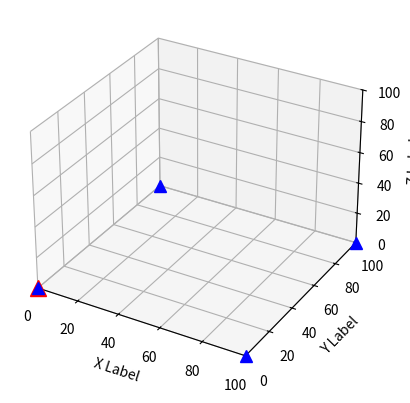

This chart was generated by the following Python code:
import numpy as np
from matplotlib import pyplot as plt
from mpl_toolkits.mplot3d import Axes3D
import matplotlib.animation as animmation
from numpy import poly1d
import sympy as sp  
# s=np.array([[0,round(np.random.random()*100),round(np.random.random()*100),round(np.random.random()*100),
# round(np.random.random()*100)],[0,round(np.random.random()*100),round(np.random.random()*100),round(np.random.random()*100),round(np.random.random()*100)],[0,0,0,0,0]],dtype=int) 
s=np.array([[0,0,100,0,100],[0,0,0,100,100],[0,0,0,0,0]],dtype=int)   #s初始位置 
a=np.array([[1,1,1,1],[0,0,0,0],[0,0,0,0],[0,0,0,0],[0,0,0,0]],dtype=int)   #相关矩阵

#h = np.array([[-15,-5,15,5],[-30,-30,-30,-30],[0,0,0,0]],dtype=int) #偏移矩阵
h = np.array([[15,-15,-15,15],[-15,15,-15,15],[0,0,0,0]],dtype=int)
#h = np.array([[-13,-8,13,8],[-15,-35,-15,-35],[0,0,0,0]],dtype=int)
#h = np.array([[-15,15,-7,7],[-20,-20,-10,-10],[0,0,0,0]],dtype=int)

x0 = 50 + 30 * sp.cos(2  * sp.symbols('t'))
y0 = 50 + 30 * sp.sin(2  * sp.symbols('t'))
z0=50+ 30 * sp.sin(2  * sp.symbols('t'))
# x0 = 50 
# y0 = 50 
# z0=50
Fx1=0
Fy1=0
Fz1=0
Fx2=0
Fy2=0
Fz2=0
Fx3=0
Fy3=0
Fz3=0
Fx4=0
Fy4=0
Fz4=0
def update(data):
    #print(data)
    line0.set_data([data[0], data[1]])
    line0.set_3d_properties(data[2])
    line1.set_data([data[3], data[4]])
    line1.set_3d_properties(data[5])
    line2.set_data([data[6], data[7]])
    line2.set_3d_properties(data[8])
    line3.set_data([data[9], data[10]])
    line3.set_3d_properties(data[11])
    line4.set_data([data[12], data[13]])
    line4.set_3d_properties(data[14])
    return line0,line1,line2,line3,line4

def data_gen():
    global x0,y0,z0,Fx1,Fy1,Fz1,Fx2,Fy2,Fz2,Fx3,Fy3,Fz3,Fx4,Fy4,Fz4
    data = []
    fx0 = sp.lambdify(sp.symbols('t'), x0)
    fy0 = sp.lambdify(sp.symbols('t'), y0)
    fz0 = sp.lambdify(sp.symbols('t'), z0)
    fx1, Fx1=getFunc(1, s[0][1],  'x')
    fy1, Fy1=getFunc(1, s[1][1],  'y')
    fz1, Fz1=getFunc(1, s[2][1],  'z')
    fx2, Fx2=getFunc(2, s[0][2],  'x')
    fy2, Fy2=getFunc(2, s[1][2],  'y')
    fz2, Fz2=getFunc(2, s[2][2],  'z')
    fx3, Fx3=getFunc(3, s[0][3],  'x')
    fy3, Fy3=getFunc(3, s[1][3],  'y')
    fz3, Fz3=getFunc(3, s[2][3],  'z')
    fx4, Fx4=getFunc(4, s[0][4],  'x')
    fy4, Fy4=getFunc(4, s[1][4],  'y')
    fz4, Fz4=getFunc(4, s[2][4],  'z')
    t_range = np.arange(0, 100, 0.01)
    t_len = len(t_range)
    for ti in range(1,t_len):
        t = t_range[ti]
        data.append([fx0(t), fy0(t), fz0(t), fx1(t), fy1(t), fz1(t), fx2(t), fy2(t), fz2(t), fx3(t), fy3(t), fz3(t), fx4(t), fy4(t), fz4(t)])
    return data

def getFunc(k, s, p):
    if p=='x':
        f1=sp.dsolve(sp.diff(f(t),t,2)-sp.diff(x0,t,2) +  a[0][k-1]*(f(t)-  x0 -h[0][k-1] +2*(sp.diff(f(t),t,1)-sp.diff(x0,t,1)) )
         +a[1][k-1]*(f(t)-h[0][k-1] -(Fx1-h[0][0]) +2*(sp.diff(f(t),t,1)-sp.diff(Fx1,t,1)))
         +a[2][k-1]*(f(t)-h[0][k-1] -(Fx2-h[0][1]) +2*(sp.diff(f(t),t,1)-sp.diff(Fx2,t,1)))  
         +a[3][k-1]*(f(t)-h[0][k-1] -(Fx3-h[0][2]) +2*(sp.diff(f(t),t,1)-sp.diff(Fx3,t,1)))  
         +a[4][k-1]*(f(t)-h[0][k-1] -(Fx4-h[0][3]) +2*(sp.diff(f(t),t,1)-sp.diff(Fx4,t,1))),f(t))
    if p=='y':
        f1=sp.dsolve(sp.diff(f(t),t,2)-sp.diff(y0,t,2) +  a[0][k-1]*(f(t)-  y0 -h[1][k-1] +2*(sp.diff(f(t),t,1)-sp.diff(y0,t,1)) )
         +a[1][k-1]*(f(t)-h[1][k-1] -(Fy1-h[1][0]) +2*(sp.diff(f(t),t,1)-sp.diff(Fy1,t,1)))
         +a[2][k-1]*(f(t)-h[1][k-1] -(Fy2-h[1][1]) +2*(sp.diff(f(t),t,1)-sp.diff(Fy2,t,1)))  
         +a[3][k-1]*(f(t)-h[1][k-1] -(Fy3-h[1][2]) +2*(sp.diff(f(t),t,1)-sp.diff(Fy3,t,1)))  
         +a[4][k-1]*(f(t)-h[1][k-1] -(Fy4-h[1][3]) +2*(sp.diff(f(t),t,1)-sp.diff(Fy4,t,1))),f(t))
    if p=='z':
        f1=sp.dsolve(sp.diff(f(t),t,2)-sp.diff(z0,t,2) +  a[0][k-1]*(f(t)-  z0 -h[2][k-1] +2*(sp.diff(f(t),t,1)-sp.diff(z0,t,1)) )
         +a[1][k-1]*(f(t)-h[2][k-1] -(Fz1-h[2][0]) +2*(sp.diff(f(t),t,1)-sp.diff(Fz1,t,1)))
         +a[2][k-1]*(f(t)-h[2][k-1] -(Fz2-h[2][1]) +2*(sp.diff(f(t),t,1)-sp.diff(Fz2,t,1)))  
         +a[3][k-1]*(f(t)-h[2][k-1] -(Fz3-h[2][2]) +2*(sp.diff(f(t),t,1)-sp.diff(Fz3,t,1)))  
         +a[4][k-1]*(f(t)-h[2][k-1] -(Fz4-h[2][3]) +2*(sp.diff(f(t),t,1)-sp.diff(Fz4,t,1))),f(t))
    f1=f1.rhs
    f2=sp.diff(f1, t)
    solve=sp.solve([f1.subs(t,0)-s, f2.subs(t,0)],[C1, C2])
    f1= f1.subs({C1:solve[C1],C2:solve[C2]})
    print(str(k)+"号机"+p+"控制函数："+str(f1))
    f_func = sp.lambdify(t, f1)
    return f_func, f1

	
if __name__=="__main__":
 
    t=sp.symbols('t')
    f=sp.Function('f')
    C1=sp.symbols('C1')
    C2=sp.symbols('C2')
    fig = plt.figure()
    ax = fig.add_subplot(111,projection='3d')
    ax.set_xlabel('X Label')
    ax.set_ylabel('Y Label')
    ax.set_zlabel('Z Label')
    ax.set_xlim(0, 100)
    ax.set_ylim(0, 100)
    ax.set_zlim(0, 100)
    line0, = ax.plot([s[0][0]], [s[1][0]], [s[2][0]], marker='^', color='r', markersize=12)
    line1, = ax.plot([s[0][1]], [s[1][1]], [s[2][1]], marker='^', color='b', markersize=8)
    line2, = ax.plot([s[0][2]], [s[1][2]], [s[2][2]], marker='^', color='b', markersize=8)
    line3, = ax.plot([s[0][3]], [s[1][3]], [s[2][3]], marker='^', color='b', markersize=8)
    line4, = ax.plot([s[0][4]], [s[1][4]], [s[2][4]], marker='^', color='b', markersize=8)
    ani = animmation.FuncAnimation(fig, update, frames = data_gen(),  interval = 10)
    plt.show()
